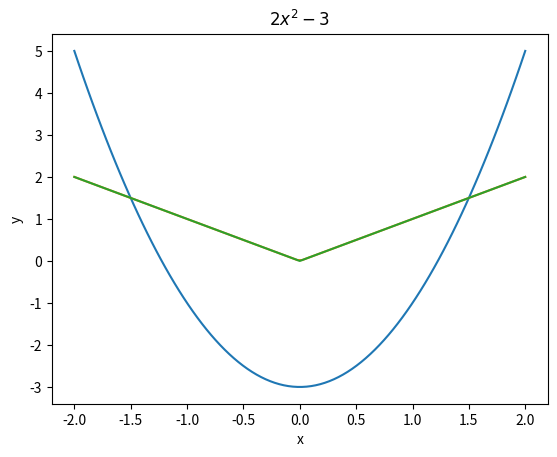

The matplotlib source for this figure:
2 + 3

print(2 + 3)
print(2 - 3)
print(2 * 3, 2 / 3)
print("Hallo Welt")

x = 10
if x > 5:
    print("x ist größer als 5")
else:
    print("x ist kleiner oder gleich 5")



import numpy as np
import matplotlib.pyplot as plt
import scipy

print(np.sin(np.pi), np.exp(1), np.sqrt(2))

def f(x):
    return x**2

g = lambda x: x**3

# Aufruf für einzelne Werte
print(f(2), g(2))

# Aufruf für Arrays
x = np.array([1, 2, 3])
print(f(x), g(x))

def h(x, a, b):
    return a*x + b

print(h(1, 2, 3))

x = np.array([1, 2, 3])
a = 3
b = 4
print(h(x, a, b))

def f_h(x):
  return f(h(x, 1, 2))

print(f_h(1))

def square_is_less_than(x, a):
  # TODO: Implementiere die Funktion
  return True


print("Erwarte True:", square_is_less_than(1, 2))
print("Erwarte False:", square_is_less_than(2, 2))

a1 = np.zeros(5) # Entspricht array([0, 0, 0, 0, 0])
a2 = np.ones(5) # Entspricht array([1, 1, 1, 1, 1])
print(a1, a2, 2*a1 + 3*a2)


# Definierter Bereich und Anzahl von Werten
a3 = np.linspace(0, 1, 5) # Entspricht array([0, 0.25, 0.5, 0.75, 1])
print("a3", a3)
print("sqrt(a3)", np.sqrt(a3))

# Definierter Bereich und Schrittweite
a4 = np.arange(0, 1, 0.25) # Entspricht array([0, 0.25, 0.5, 0.75])
print("a4", a4)

# Für ganze Zahlen gibt es auch range (Achtung, kein numpy-Array)
a5 = range(0, 5) # Enthält 0, 1, 2, 3, 4

# Erstellen eines Arrays von 0 bis 9
array = np.arange(10)
print("Original Array:", array)

# Extrahiere die ersten 5 Elemente
first_five = array[:5]
print("Slicing bis zum 5. Element:", first_five)

# Extrahiere die letzten 3 Elemente
last_three = array[-3:]
print("Letzte 3 Elemente:", last_three)

# Extrahiere jedes zweite Element
every_second = array[::2]
print("Jedes zweite Element:", every_second)

# Slicing mit Start- und Endwert
sub_array = array[2:7]
print("Elemente von Index 2 bis 6:", sub_array)

# Alle Werte größer als 5
array = np.arange(10)
greater_than_five = array[array > 5]
print("Werte größer als 5:", greater_than_five)

between_3_and_5 = array[(array >= 3) & (array <= 5)]
print("Werte zwischen 3 und 5:", between_3_and_5)

# Schleife über einen Range
for i in a5:
    print(i)

# Schleife über ein Array
for i in a3:
    print(i)
  

def f(x, a, b):
    """Definition der Funktion f(x,a,b)"""
    return a * x * x + b


# Definiere x: 100 Werte im Intervall [-2,2)
x = np.linspace(-2, 2, 100)

# Berechne Funktionswerte y.
y = f(x, 2, -3)

plt.plot(x, y)  # Plotte x und y (als Linie)

# Optional: Titel und Achsenbeschriftungen
plt.title('$2 x^2 - 3$')
plt.xlabel("x")
plt.ylabel("y")

# Plotten Sie die Funktion

def abs1(x):
  if x < 0:
    return -x
  else:
    return x
  
print(abs1(1), abs1(-1))

x = np.linspace(-2, 2, 100)
y = np.zeros(100)
for i in range(100):
    y[i] = abs1(x[i])

plt.plot(x, y)

def abs2(x):
  result = np.zeros_like(x) # Um x nicht zu verändern, array mit gleicher Größe erstellen
  result[x < 0] = -x[x < 0] # Alle Indexe, die kleiner 0 sind, negieren
  result[x >= 0] = x[x >= 0] # Alle Indexe, die größer oder gleich 0 sind, belassen
  return result

# Ganz normal plotten
x = np.linspace(-2, 2, 11)
y = abs2(x)
print(x, y)
plt.plot(x, y)

def t(x):
  # TODO: Implementieren Sie die Funktion
  return x

# TODO: plotten Sie die Funktion